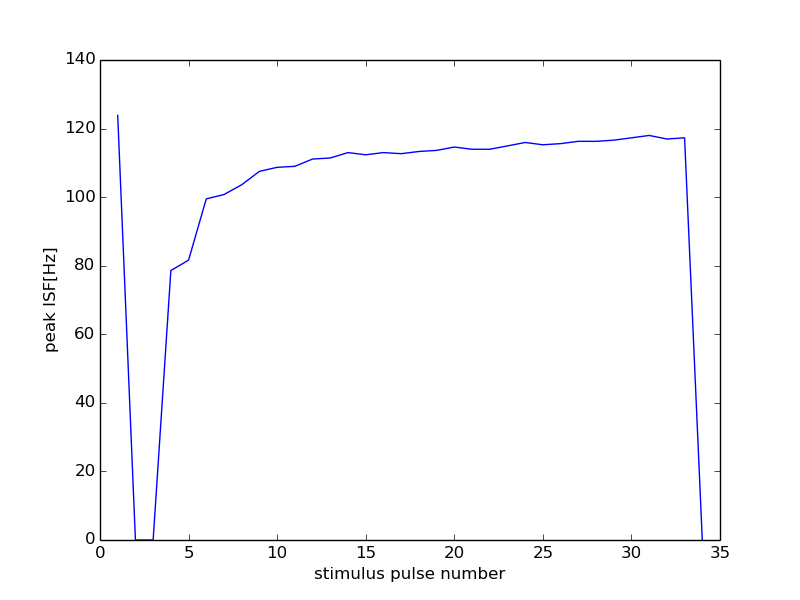

Data behind this chart, as committed beside it:
28000, 13500
0, 0
1, 123.8
2, 0
3, 0
4, 78.59
5, 81.63
6, 99.5
7, 100.8
8, 103.6
9, 107.5
10, 108.7
11, 109
12, 111.1
13, 111.4
14, 113
15, 112.4
16, 113
17, 112.7
18, 113.3
19, 113.6
20, 114.6
21, 114
22, 114
23, 114.9
24, 115.9
25, 115.3
26, 115.6
27, 116.3
28, 116.3
29, 116.6
30, 117.3
31, 118
32, 117
33, 117.3
34, 0
